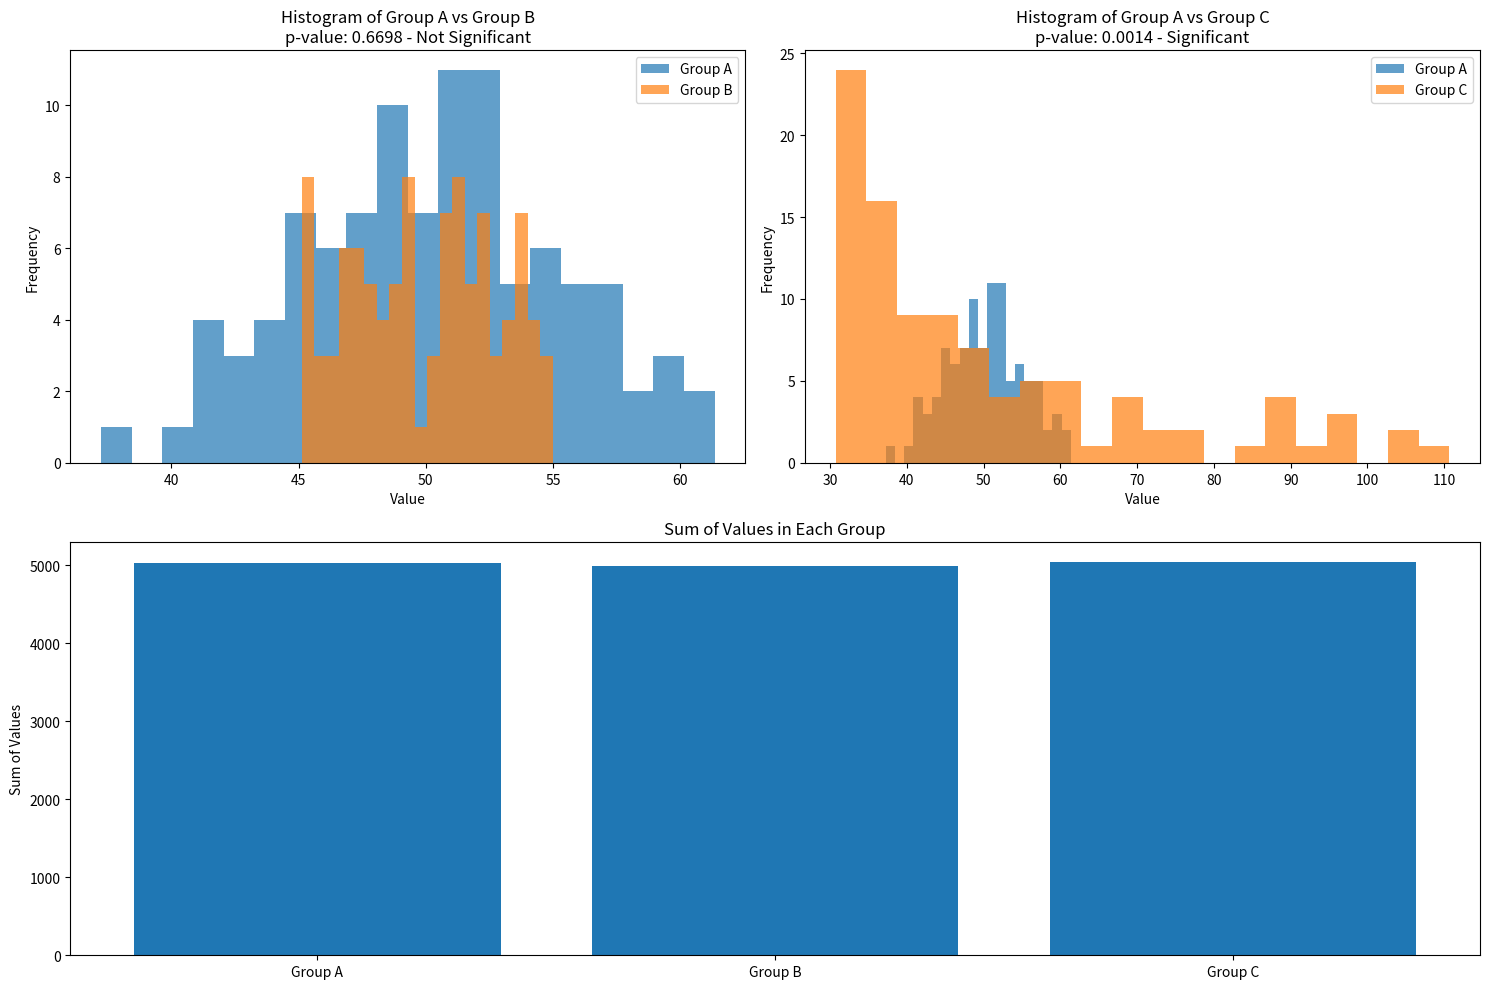

Recreate this plot in Python.
import numpy as np
import scipy.stats as stats
import matplotlib.pyplot as plt

np.random.seed(0)

group_A = np.random.normal(50, 5, 100)
print(group_A, group_A.sum())
# Adjust group B to have a similar sum to group A but a different distribution
group_B = np.random.uniform(45, 55, 100)  # Adjusted to have a similar sum to group A
print(group_B, group_B.sum())
# Adjust the scale of the exponential distribution for group C
group_C = np.random.exponential(scale=1/0.05, size=100) + 30.5  # Adjusted scale and shift to match sum of group A
print(group_C, group_C.sum())

# Mann-Whitney U test between group A and group B
u_stat_AB, p_value_AB = stats.mannwhitneyu(group_A, group_B)
# Mann-Whitney U test for group A and group C
u_stat_AC, p_value_AC = stats.mannwhitneyu(group_A, group_C)

# Check if p-value is less than 5%
significant_AB = p_value_AB < 0.05
significant_AC = p_value_AC < 0.05


# Create plot for histograms
plt.figure(figsize=(15, 10))

# Histogram of groups A and B
plt.subplot(2, 2, 1)
plt.hist(group_A, bins=20, alpha=0.7, label='Group A')
plt.hist(group_B, bins=20, alpha=0.7, label='Group B')
plt.title(f'Histogram of Group A vs Group B\np-value: {p_value_AB:.4f} - {"Significant" if significant_AB else "Not Significant"}')
plt.xlabel('Value')
plt.ylabel('Frequency')
plt.legend()

# Histogram of groups A and C
plt.subplot(2, 2, 2)
plt.hist(group_A, bins=20, alpha=0.7, label='Group A')
plt.hist(group_C, bins=20, alpha=0.7, label='Group C')
plt.title(f'Histogram of Group A vs Group C\np-value: {p_value_AC:.4f} - {"Significant" if significant_AC else "Not Significant"}')
plt.xlabel('Value')
plt.ylabel('Frequency')
plt.legend()

# Sum of each group
sum_A, sum_B, sum_C = np.sum(group_A), np.sum(group_B), np.sum(group_C)

# Bar plot for sums
plt.subplot(2, 1, 2)
plt.bar(['Group A', 'Group B', 'Group C'], [sum_A, sum_B, sum_C])
plt.title('Sum of Values in Each Group')
plt.ylabel('Sum of Values')

# Show plot
plt.tight_layout()
plt.savefig('Mann-Whitney-test_and_sum.png')

# Print the p-value and sum results
p_value_AB, p_value_AC, significant_AB, significant_AC, sum_A, sum_B, sum_C

